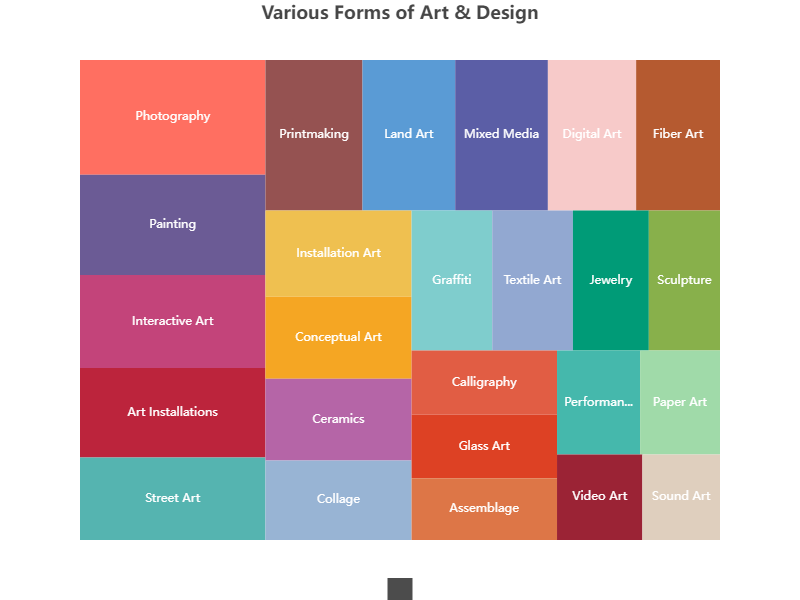

The data file committed next to this chart (first rows):
Category, Value
Photography, 320
Painting, 280
Sculpture, 150
Digital Art, 200
Textile Art, 170
Printmaking, 220
Ceramics, 180
Jewelry, 160
Glass Art, 140
Performance Art, 130
Installation Art, 190
Mixed Media, 210
Video Art, 110
Sound Art, 100
Street Art, 230
Calligraphy, 140
Graffiti, 170
Art Installations, 250
Interactive Art, 260
Collage, 175
Assemblage, 135
Fiber Art, 190
Conceptual Art, 180
Land Art, 210
Paper Art, 125
